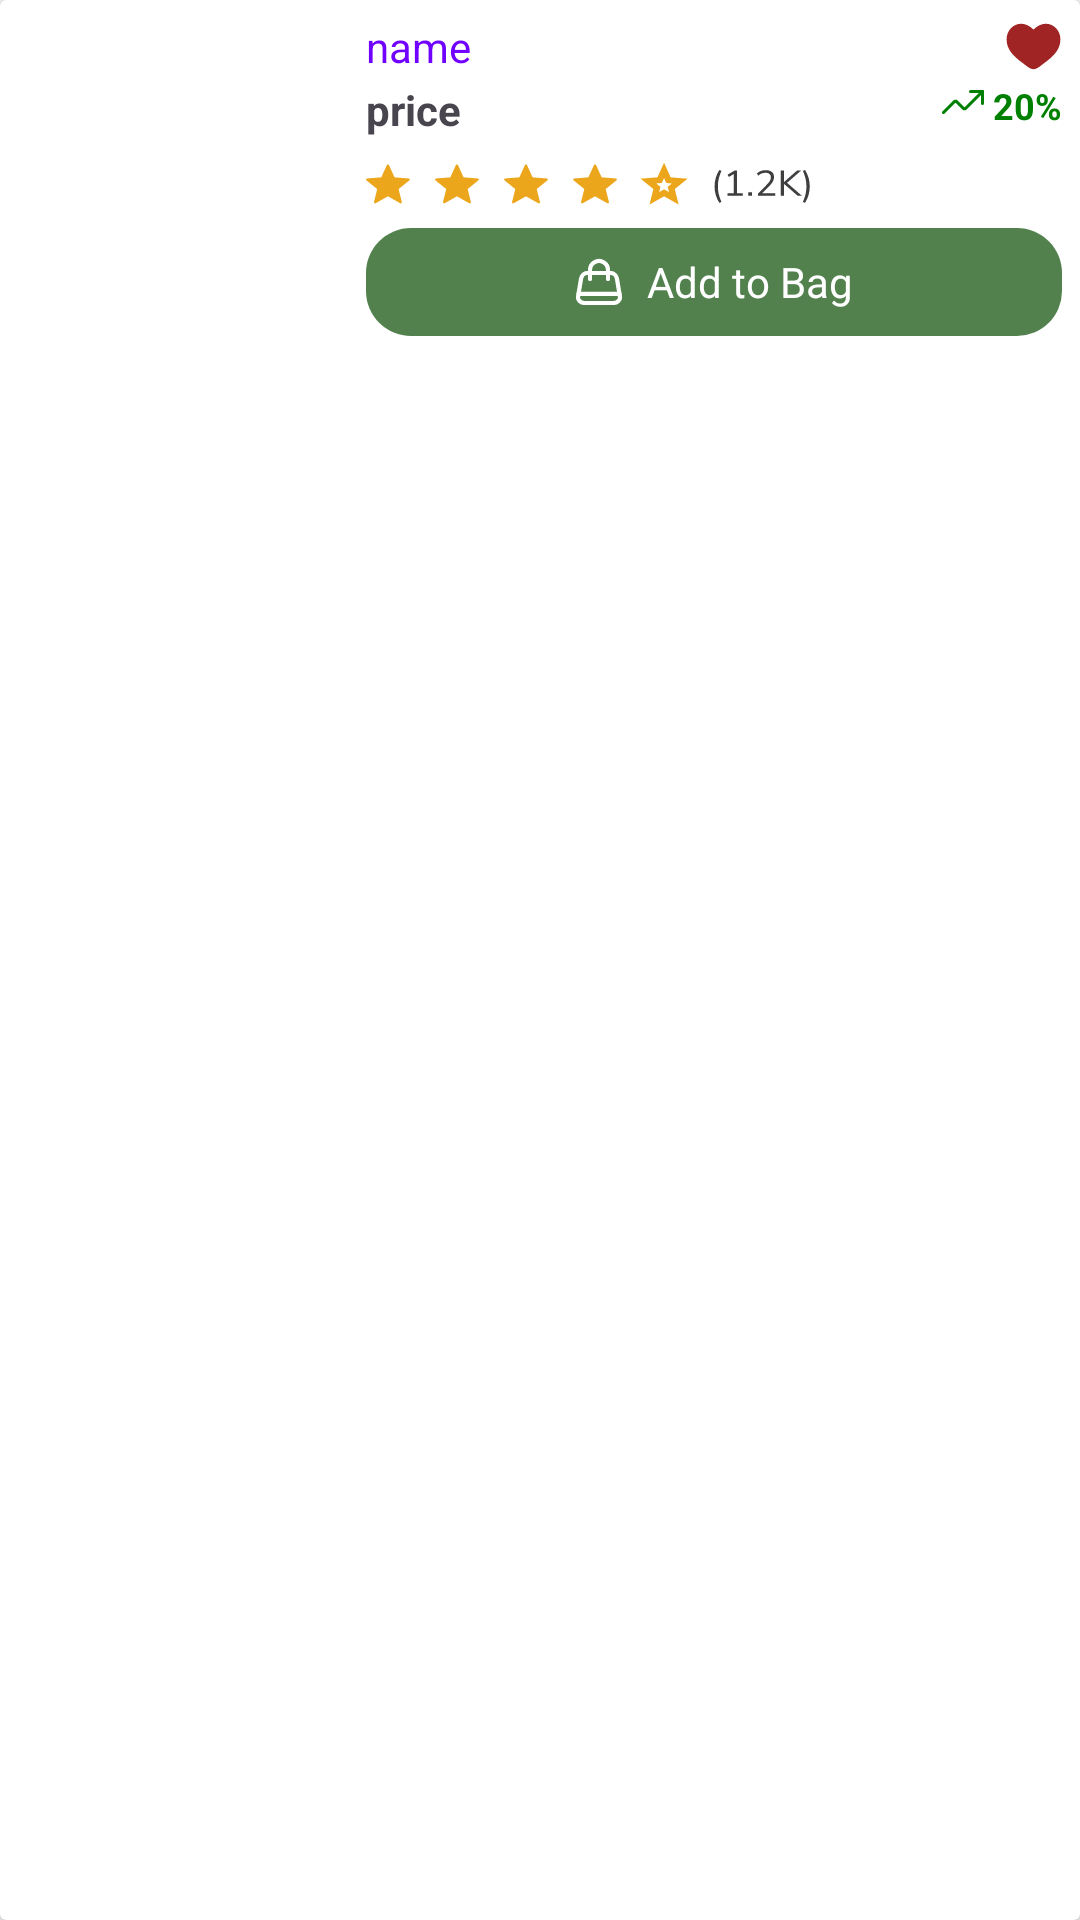

Android layout source for this screen:
<!-- AndroidManifest.xml: application theme Theme.Testing4 -->
<!-- res/layout/favorites_rv_iv.xml -->
<?xml version="1.0" encoding="utf-8"?>
<androidx.cardview.widget.CardView xmlns:android="http://schemas.android.com/apk/res/android"
    xmlns:app="http://schemas.android.com/apk/res-auto"
    android:layout_width="match_parent"
    android:layout_marginTop="4dp"
    android:layout_marginHorizontal="4dp"
    android:layout_height="wrap_content"
    android:background="@drawable/page_background"
    android:elevation="4dp"
    android:id="@+id/mainLayout">

    <LinearLayout
        android:layout_width="match_parent"
        android:layout_height="match_parent"
        android:background="@drawable/normal_background"
        android:padding="6dp"
        android:orientation="horizontal">

        <com.google.android.material.imageview.ShapeableImageView
            android:id="@+id/imgID"
            android:layout_width="110dp"
            android:layout_height="match_parent"
            android:adjustViewBounds="true"
            android:scaleType="centerCrop"
            app:layout_constraintBottom_toBottomOf="parent"
            app:layout_constraintEnd_toEndOf="parent"
            app:layout_constraintStart_toStartOf="parent"
            app:layout_constraintTop_toTopOf="parent"
            app:shapeAppearanceOverlay="@style/radius"
            android:src="@mipmap/ic_launcher"/>

        <LinearLayout
            android:layout_width="match_parent"
            android:layout_height="match_parent"
            android:layout_marginStart="6dp"
            android:orientation="vertical">

            <LinearLayout
                android:layout_width="match_parent"
                android:layout_height="wrap_content"
                android:orientation="horizontal">

                <TextView
                    android:id="@+id/name_tv"
                    android:layout_width="wrap_content"
                    android:layout_height="wrap_content"
                    android:layout_weight="1"
                    android:text="name "
                    android:textColor="@color/purple_color"/>
                <ImageView
                    android:id="@+id/dislikeBtn"
                    android:layout_width="19dp"
                    android:layout_height="19dp"
                    android:gravity="center"
                    android:layout_marginBottom="2dp"
                    android:src="@drawable/unlike_bttn"/>

            </LinearLayout>

            <LinearLayout
                android:layout_width="match_parent"
                android:layout_height="wrap_content"
                android:orientation="horizontal">

                <TextView
                    android:id="@+id/price_tv"
                    android:layout_width="wrap_content"
                    android:layout_height="wrap_content"
                    android:text="price "
                    android:textStyle="bold"/>


                <LinearLayout
                    android:layout_width="match_parent"
                    android:layout_height="wrap_content"
                    android:gravity="end"
                    android:orientation="horizontal">

                    <ImageView
                        android:layout_width="wrap_content"
                        android:layout_height="wrap_content"
                        android:src="@drawable/up_arrow_button" />

                    <TextView
                        android:layout_width="wrap_content"
                        android:layout_height="wrap_content"
                        android:text=" 20%"
                        android:textColor="#008000"
                        android:textSize="12dp"
                        android:textStyle="bold" />
                </LinearLayout>

            </LinearLayout>

            <ImageView
                android:layout_width="150dp"
                android:layout_height="30dp"
                android:src="@drawable/rating" />


            <LinearLayout
                android:id="@+id/addToBag"
                android:layout_width="match_parent"
                android:layout_height="36dp"
                android:background="@drawable/button_background"
                android:gravity="center"
                android:orientation="horizontal"
                android:padding="4dp">

                <ImageView
                    android:layout_width="wrap_content"
                    android:layout_height="wrap_content"
                    android:src="@drawable/galabag_1" />

                <TextView
                    android:layout_width="wrap_content"
                    android:layout_height="wrap_content"
                    android:layout_marginLeft="8dp"
                    android:text="@string/add_to_bag"
                    android:textColor="@color/white" />
            </LinearLayout>

        </LinearLayout>


    </LinearLayout>

</androidx.cardview.widget.CardView>
<!-- resources referenced by this layout -->
<resources>
  <color name="purple_color">#7000FF</color>
  <color name="white">#FFFFFFFF</color>
  <!-- drawable button_background (drawable) -->
  <?xml version="1.0" encoding="utf-8"?>
  <shape xmlns:android="http://schemas.android.com/apk/res/android"
      android:shape="rectangle">
  
      <corners android:radius="15dp"></corners>
      <solid android:color="#52814E" />
  
  
  </shape>
  <!-- drawable normal_background (drawable) -->
  <?xml version="1.0" encoding="utf-8"?>
  <shape xmlns:android="http://schemas.android.com/apk/res/android" android:shape="rectangle">
  
      <corners android:radius="16dp"></corners>
      <solid android:color="#FFFFFF"></solid>
  
  
  </shape>
  <!-- drawable page_background (drawable) -->
  <?xml version="1.0" encoding="utf-8"?>
  <shape xmlns:android="http://schemas.android.com/apk/res/android" android:shape="rectangle">
  
  
      <solid android:color="#DEE4E4"></solid>
  
  
  </shape>
  <!-- drawable unlike_bttn (drawable) -->
  <vector xmlns:android="http://schemas.android.com/apk/res/android"
      android:width="16dp"
      android:height="14dp"
      android:viewportWidth="16"
      android:viewportHeight="14">
      <path
          android:pathData="M0.448,4.919C0.448,8.592 3.484,10.548 5.706,12.3C6.49,12.918 7.245,13.5 8,13.5C8.755,13.5 9.51,12.918 10.294,12.299C12.517,10.549 15.551,8.592 15.551,4.92C15.551,1.249 11.398,-1.357 8,2.174C4.602,-1.357 0.448,1.247 0.448,4.919Z"
          android:fillColor="@color/like_color"/>
  </vector>
  <!-- drawable up_arrow_button (drawable) -->
  <vector xmlns:android="http://schemas.android.com/apk/res/android"
      android:width="14dp"
      android:height="14dp"
      android:viewportWidth="14"
      android:viewportHeight="14">
    <path
        android:strokeWidth="1"
        android:pathData="M9.5,3.5H13.5V7.5"
        android:strokeLineJoin="round"
        android:fillColor="#00000000"
        android:strokeColor="#008000"
        android:strokeLineCap="round"/>
    <path
        android:strokeWidth="1"
        android:pathData="M13.5,3.5L7.85,9.15C7.756,9.242 7.631,9.293 7.5,9.293C7.369,9.293 7.243,9.242 7.15,9.15L4.85,6.85C4.756,6.758 4.631,6.707 4.5,6.707C4.369,6.707 4.243,6.758 4.15,6.85L0.5,10.5"
        android:strokeLineJoin="round"
        android:fillColor="#00000000"
        android:strokeColor="#008000"
        android:strokeLineCap="round"/>
  </vector>
  <string name="add_to_bag">Add to Bag</string>
  <style name="radius">
          <item name="cornerSize">8%</item>
          <item name="strokeWidth">3dp</item>
          <item name="strokeColor">#000000</item>
      </style>
  <style name="Theme.Testing4" parent="Base.Theme.Testing4" />
  <color name="like_color">#A02424</color>
  <style name="Base.Theme.Testing4" parent="Theme.Material3.DayNight.NoActionBar">
          
          
      </style>
</resources>
